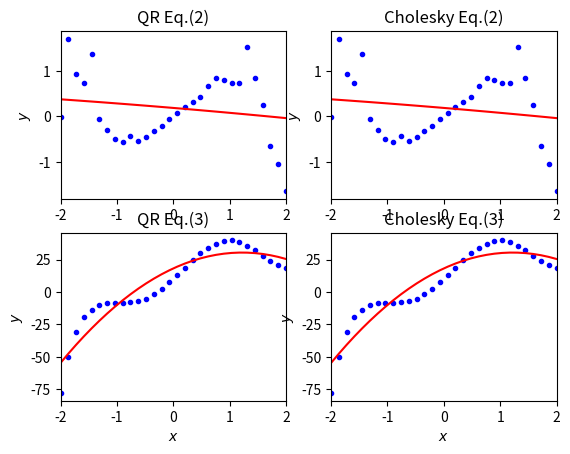

Write the Python code that produced this figure.
import numpy as np
from random import random
import matplotlib.pyplot as plt
 
def forward(L,b):
    n = L.shape[0]
    x = np.zeros(n)
    x[0] = b[0]/L[0][0]
    for i in range(1,n):
        x[i] = b[i]
        for j in range(i):
            x[i] -= (L[i][j]*x[j])
        x[i] = x[i]/L[i][i]
    return x

def back(U,b):
    n = U.shape[0]
    x = np.zeros(n)
    if b.shape == (1,n):
        b = b.T
    x[n-1] = b[n-1]/U[n-1][n-1]
    for i in range(n-1,-1,-1):
        x[i] = b[i]
        for j in range(i+1,m):
            x[i] -= (U[i][j]*x[j])
        x[i] = x[i]/U[i][i]
    return x

def cholesky(A, dhalf = False):
    n = A.shape[0]
    L = np.zeros((n,n))
    D = np.zeros((n,n))
    if dhalf:
        D2 = np.zeros((n,n))
    for i in range(n):
        D[i][i] = A[i][i]
        if dhalf:
            D2[i][i] = np.sqrt(A[i][i])
        L.T[i] = A.T[i] / A[i][i]
        A = A - D[i][i]*np.outer(L.T[i],L.T[i])
    if dhalf:
        return (L,D,D2)
    else:
        return(L,D)

### FUNCTIONS FOR SOLVING NORMAL EQUATIONS
# CHOLESKY
def least_cholesky(B,Ab):
    """
    (A.T@A)x = A.T@b
      =>  Bx = y
  => R.T@R@x = y
    => R.T@w = y
     where w = R@x
     
     R   - upper triangular
     R.T - lower triangular 
    """
    L,D,D2 = cholesky(B,True)
    R = L@D2
    w = forward(R,Ab)
    x = back(R.T,w)
    
    return x

    
# QR
def least_qr(A,b):
    """
    R = [R1,0].T
    Q.T@y = [c1,c2].T
    R1x = c1
    """
    Q,R = np.linalg.qr(A,mode='reduced')
    #Qm,Rm = QR(A)
    #print(Q.shape)
    #print(Qm.shape)
    R1 = R[:m]
    Qb = Q.T @ b
    Q1 = Qb[:m]
    x = back(R1,Q1)
    
    return x

N = 30

start = -2
stop = 2
noise = 1

x = np.linspace(start,stop,N)

##### Find y-values for both datasets
n = x.shape[0]
y1 = np.zeros(n)
y2 = np.zeros(n)
for i in range(n):
    r = random() * noise
    y1[i] = x[i] * (np.cos(r + 0.5*x[i]**3) + np.sin(0.5*x[i]**3))
    y2[i] = 4*x[i]**5 - 5*x[i]**4 - 20*x[i]**3 + 10*x[i]**2 + 40*x[i] + 10 + r 

# find the A matrix
m = 3
A = np.array([x**i for i in range(m)]).T
B = A.T@A
Ab1 = A.T@y1
Ab2 = A.T@y2

# QR
xhat1 = least_qr(A,y1)
yp1 = A.dot(xhat1)

xhat2 = least_qr(A,y2)
yp2 = A.dot(xhat2)

# Cholesky
xhat3 = least_cholesky(B,Ab1)
yp3 = A.dot(xhat3)

xhat4 = least_cholesky(B,Ab2)
yp4 = A.dot(xhat4)

#PLOT
#qr set 1
plt.subplot(221)
plt.plot(x,y1, 'b.')
plt.plot(x,yp1, 'r-')
#plt.xlabel(r'$x$')
plt.ylabel(r'$y$')
plt.title(r'QR Eq.(2)')
plt.xlim(-2,2)

#cholesky set 1
plt.subplot(222)
plt.plot(x,y1, 'b.')
plt.plot(x,yp3, 'r-')
#plt.xlabel(r'$x$')
plt.ylabel(r'$y$')
plt.title(r'Cholesky Eq.(2)')
plt.xlim(-2,2)

#qr set 2
plt.subplot(223)
plt.plot(x,y2, 'b.')
plt.plot(x,yp2, 'r-')
plt.xlabel(r'$x$')
plt.ylabel(r'$y$')
plt.title(r'QR Eq.(3)')
plt.xlim(-2,2)

#cholesky set 2
plt.subplot(224)
plt.plot(x,y2, 'b.')
plt.plot(x,yp4, 'r-')
plt.xlabel(r'$x$')
plt.ylabel(r'$y$')
plt.title(r'Cholesky Eq.(3)')
plt.xlim(-2,2)

plt.show()

